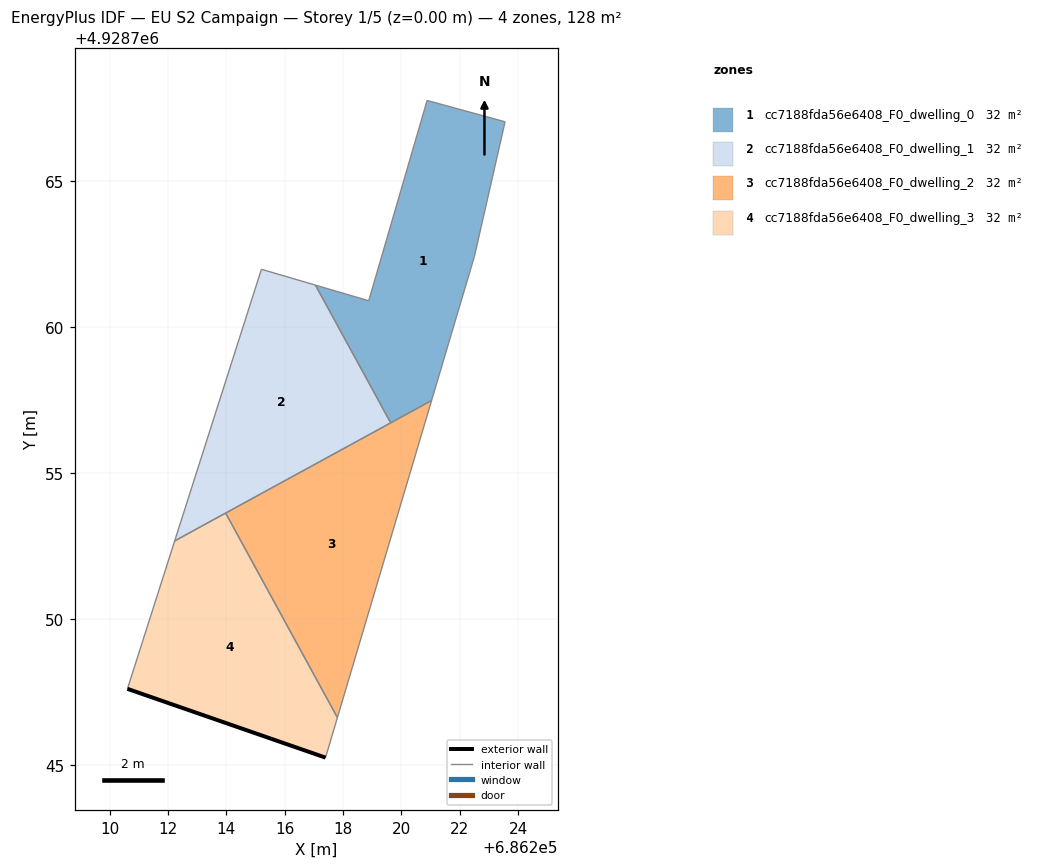
=== STOREY PLAN SPEC (per zone: floor XY polygon, exterior-wall plan segments, windows/doors) ===
zone 1: cc7188fda56e6408_F0_dwelling_0  (32.1 m²)
  floor: (686221.03, 4928757.47) (686222.50, 4928762.41) (686223.55, 4928767.02) (686220.88, 4928767.75) (686218.88, 4928760.89) (686217.05, 4928761.42) (686219.63, 4928756.71)
  interior walls: 7
zone 2: cc7188fda56e6408_F0_dwelling_1  (32.1 m²)
  floor: (686219.63, 4928756.71) (686217.05, 4928761.42) (686215.20, 4928761.97) (686212.23, 4928752.66)
  interior walls: 4
zone 3: cc7188fda56e6408_F0_dwelling_2  (32.1 m²)
  floor: (686217.81, 4928746.61) (686221.03, 4928757.47) (686213.98, 4928753.62)
  interior walls: 3
zone 4: cc7188fda56e6408_F0_dwelling_3  (32.1 m²)
  floor: (686217.40, 4928745.24) (686217.81, 4928746.61) (686213.98, 4928753.62) (686212.23, 4928752.66) (686210.61, 4928747.60)
  exterior wall: (686217.40, 4928745.24) – (686210.61, 4928747.60)  [7.2 m]
  interior walls: 4

=== DERIVED (storey summary) ===
Building: EU S2 Campaign
Storey: 1 of 5  (floor level z = 0.00 m)
Storey gross floor area: 128.4 m²
Zones on this storey: 4
  - cc7188fda56e6408_F0_dwelling_0: floor 32.1 m²
  - cc7188fda56e6408_F0_dwelling_1: floor 32.1 m²
  - cc7188fda56e6408_F0_dwelling_2: floor 32.1 m²
  - cc7188fda56e6408_F0_dwelling_3: floor 32.1 m²; exterior wall 7.2 m (21.5 m²); WWR 0.0%
Zone adjacency (shared interzone walls):
  - cc7188fda56e6408_F0_dwelling_0 ↔ cc7188fda56e6408_F0_dwelling_1
  - cc7188fda56e6408_F0_dwelling_2 ↔ cc7188fda56e6408_F0_dwelling_3